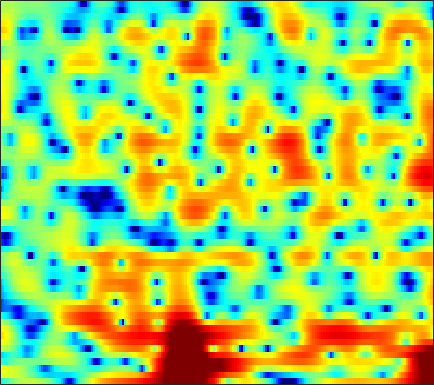

The file beside this chart, header and first rows:
-4.0224, -3.3624, -2.4347, -1.5423, -0.93315, -0.19178, 0.44953, 0.85468, 1.2903, 1.6292, 1.904, 2.0381, 2.1433, 2.1865, 2.1675, 2.0863, 1.9444, 1.795, 1.5267, 1.1799, 0.75346, 0.3703, -0.2194, -0.91305
3.727, 3.606, 3.453, 3.297, 3.175, 2.997, 2.786, 2.599, 2.302, 1.94, 1.501, 1.116, 0.5257, -0.1512, -0.724, -1.574, -2.495, -3.212, -4.151, -4.997, -5.643, -5.96, -6.146, -6.115
4.261, 3.972, 3.633, 3.335, 3.131, 2.878, 2.621, 2.411, 2.088, 1.705, 1.232, 0.8063, 0.1276, -0.7, -1.448, -2.657, -4.148, -5.463, -7.484, -9.54, -10.71, -10.41, -8.9, -7.099
-2.935, -3.325, -3.107, -2.428, -1.862, -1.192, -0.6878, -0.4243, -0.2058, -0.1203, -0.1185, -0.1661, -0.2493, -0.3354, -0.3919, -0.4648, -0.5043, -0.4985, -0.4413, -0.3297, -0.122, 0.0695, 0.3814, 0.7327
-5.656, -5.659, -4.695, -3.563, -2.928, -2.467, -2.451, -2.722, -3.428, -4.511, -5.861, -6.843, -7.542, -6.969, -5.889, -4.199, -2.611, -1.559, -0.365, 0.6008, 1.399, 1.914, 2.48, 2.927
2.408, 2.042, 1.56, 1.052, 0.6214, -0.08063, -0.9767, -1.81, -3.119, -4.708, -6.512, -7.807, -8.777, -8.284, -7.172, -5.39, -3.715, -2.594, -1.288, -0.2266, 0.632, 1.173, 1.731, 2.128
4.581, 4.156, 3.519, 2.788, 2.185, 1.31, 0.3595, -0.3958, -1.405, -2.398, -3.289, -3.846, -4.375, -4.615, -4.576, -4.244, -3.702, -3.189, -2.413, -1.628, -0.8933, -0.3881, 0.155, 0.5365
5.838, 5.306, 4.499, 3.571, 2.803, 1.683, 0.4233, -0.6313, -2.168, -3.889, -5.793, -7.35, -9.436, -11.01, -11.25, -10.29, -8.541, -7.176, -5.48, -3.982, -2.656, -1.79, -0.8258, -0.04699
5.084, 4.478, 3.589, 2.598, 1.778, 0.5832, -0.7532, -1.851, -3.515, -5.413, -7.665, -9.624, -12.59, -15.37, -15.95, -14.38, -12.19, -10.66, -8.852, -7.194, -5.51, -4.241, -2.601, -1.057
2.126, 1.526, 0.6526, -0.3149, -1.115, -2.229, -3.338, -4.151, -5.188, -6.112, -6.922, -7.47, -8.15, -8.817, -9.309, -10.04, -11.19, -12.54, -15.53, -19.64, -15.56, -10.83, -6.178, -2.745
-3.733, -4.136, -4.865, -5.909, -6.972, -8.794, -10.99, -12.63, -13.61, -12.59, -10.85, -9.624, -8.351, -7.492, -7.09, -6.824, -6.829, -6.953, -7.08, -6.798, -5.773, -4.506, -2.529, -0.4802
-11.04, -10.1, -9.483, -9.458, -9.832, -10.91, -12.55, -13.83, -14.4, -12.72, -10.27, -8.596, -6.78, -5.37, -4.542, -3.646, -2.893, -2.411, -1.798, -1.157, -0.4619, 0.1187, 0.9474, 1.828
-11.51, -10.18, -8.77, -7.759, -7.186, -6.633, -6.166, -5.8, -5.235, -4.556, -3.785, -3.155, -2.346, -1.6, -1.092, -0.5158, -0.03137, 0.2857, 0.6555, 0.9786, 1.285, 1.512, 1.818, 2.144
-8.191, -7.273, -5.995, -4.808, -4.001, -3.024, -2.158, -1.578, -0.8719, -0.2367, 0.3272, 0.6945, 1.123, 1.45, 1.63, 1.784, 1.81, 1.758, 1.601, 1.351, 1.043, 0.796, 0.497, 0.2728
-7.957, -6.322, -4.45, -2.86, -1.829, -0.6218, 0.3989, 1.038, 1.758, 2.331, 2.771, 3, 3.187, 3.228, 3.155, 2.915, 2.492, 2.044, 1.237, 0.1774, -1.173, -2.391, -4.221, -5.983
-6.803, -5.12, -3.219, -1.649, -0.6338, 0.5131, 1.448, 2.031, 2.655, 3.107, 3.399, 3.521, 3.542, 3.408, 3.193, 2.74, 2.096, 1.46, 0.3786, -1.039, -2.9, -4.671, -7.811, -12.07
-3.897, -2.96, -1.739, -0.6183, 0.1316, 0.9928, 1.674, 2.086, 2.5, 2.763, 2.875, 2.879, 2.772, 2.537, 2.283, 1.83, 1.242, 0.702, -0.135, -1.113, -2.185, -3.022, -4.066, -4.88
-2.235, -1.377, -0.3481, 0.5561, 1.124, 1.73, 2.168, 2.372, 2.493, 2.459, 2.282, 2.088, 1.764, 1.409, 1.148, 0.7914, 0.3812, 0.03422, -0.5308, -1.216, -2.022, -2.654, -3.46, -4.083
-0.9538, 0.08242, 1.214, 2.08, 2.565, 2.988, 3.18, 3.144, 2.837, 2.247, 1.404, 0.6216, -0.4325, -1.223, -1.47, -1.322, -0.9301, -0.6848, -0.6306, -1.016, -1.97, -3.131, -5.455, -8.864
-1.006, -0.1479, 0.8252, 1.566, 1.993, 2.37, 2.451, 2.311, 1.79, 0.742, -0.9973, -2.992, -7.335, -17.73, -18.78, -7.94, -3.722, -1.925, -0.574, -0.05132, -0.1978, -0.718, -1.888, -3.247
-5.064, -4.693, -4.155, -3.514, -2.982, -2.289, -1.738, -1.465, -1.335, -1.538, -2.094, -2.662, -3.492, -3.992, -3.916, -3.138, -2.004, -1.189, -0.2787, 0.3692, 0.7761, 0.9535, 1.117, 1.264
-11.24, -12.31, -13.14, -11.97, -10.21, -7.831, -5.853, -4.691, -3.554, -2.744, -2.205, -1.925, -1.62, -1.314, -1.058, -0.6704, -0.2322, 0.108, 0.5579, 0.9578, 1.302, 1.53, 1.812, 2.094
-12.2, -14.41, -17.09, -15.15, -12.1, -8.768, -6.346, -4.959, -3.554, -2.505, -1.698, -1.223, -0.6995, -0.2785, 0.005764, 0.3283, 0.6074, 0.7955, 1.013, 1.202, 1.371, 1.498, 1.669, 1.879
-4.741, -4.936, -4.986, -4.68, -4.266, -3.546, -2.768, -2.249, -1.615, -1.092, -0.6506, -0.3452, 0.01512, 0.3322, 0.5308, 0.7541, 0.894, 0.9308, 0.8818, 0.7482, 0.5672, 0.4374, 0.3457, 0.3924
1.034, 0.9707, 0.8786, 0.7831, 0.7022, 0.5562, 0.362, 0.1568, -0.1464, -0.4365, -0.6333, -0.6531, -0.4813, -0.1071, 0.2022, 0.5543, 0.7189, 0.6734, 0.3256, -0.4, -1.506, -2.564, -4.014, -4.734
4.164, 4.047, 3.813, 3.45, 3.086, 2.411, 1.444, 0.5098, -1.171, -3.352, -5.788, -6.86, -5.899, -3.615, -2.083, -0.6336, 0.1773, 0.3824, 0.1377, -0.7725, -2.515, -4.548, -8.851, -14.36
3.541, 3.489, 3.345, 3.077, 2.749, 2.105, 1.137, 0.1236, -1.707, -4.269, -7.52, -9.238, -7.678, -4.559, -2.725, -0.9905, 0.05097, 0.4554, 0.5657, 0.2744, -0.3364, -0.9171, -1.671, -2.101
0.1211, 0.4034, 0.7778, 1.072, 1.183, 1.182, 0.9883, 0.7139, 0.2427, -0.2936, -0.6971, -0.8151, -0.6715, -0.2464, 0.1559, 0.6659, 1.047, 1.216, 1.251, 1.088, 0.768, 0.4297, -0.07762, -0.6068
-5.607, -4.174, -2.522, -1.232, -0.4717, 0.2836, 0.8083, 1.085, 1.318, 1.443, 1.54, 1.608, 1.722, 1.827, 1.922, 2.022, 2.071, 2.049, 1.931, 1.669, 1.242, 0.8075, 0.05384, -0.9513
-9.123, -6.747, -4.362, -2.575, -1.497, -0.3258, 0.569, 1.101, 1.606, 1.963, 2.151, 2.212, 2.242, 2.233, 2.23, 2.229, 2.235, 2.222, 2.164, 1.996, 1.652, 1.251, 0.4371, -0.7558
-6.326, -5.769, -4.653, -3.268, -2.195, -0.8711, 0.2271, 0.8441, 1.42, 1.687, 1.667, 1.497, 1.098, 0.6771, 0.4075, 0.2901, 0.491, 0.8142, 1.298, 1.718, 1.953, 1.948, 1.69, 1.143
-10.27, -11.66, -9.936, -6.498, -4.26, -2.014, -0.4206, 0.3652, 0.966, 1.01, 0.5435, -0.1893, -1.788, -4.235, -6.534, -8.37, -6.188, -3.81, -1.278, 0.4855, 1.657, 2.226, 2.679, 2.828
-8.382, -9.696, -8.52, -5.727, -3.832, -1.87, -0.5193, 0.16, 0.6428, 0.6484, 0.1401, -0.6097, -2.175, -4.393, -6.349, -7.787, -6.127, -4.127, -1.831, -0.1291, 1.029, 1.635, 2.172, 2.479
-1.522, -1.745, -1.699, -1.297, -0.87, -0.2342, 0.3259, 0.6776, 0.9504, 1.043, 0.8963, 0.6459, 0.2062, -0.3, -0.6053, -0.8338, -0.7676, -0.5645, -0.191, 0.1618, 0.4147, 0.5267, 0.5646, 0.4972
0.8229, 0.5717, 0.3649, 0.3126, 0.382, 0.5868, 0.9004, 1.144, 1.458, 1.691, 1.842, 1.887, 1.854, 1.708, 1.563, 1.331, 1.05, 0.8059, 0.4297, -0.04346, -0.5788, -1.032, -1.682, -2.364
1.262, 0.7279, 0.07689, -0.3901, -0.5153, -0.3308, 0.2167, 0.7511, 1.529, 2.208, 2.739, 3.018, 3.195, 3.196, 3.052, 2.703, 2.15, 1.598, 0.657, -0.5099, -1.933, -3.14, -4.824, -6.349
0.3735, -0.773, -2.854, -5.496, -7.111, -6.263, -3.314, -1.236, 0.9178, 2.474, 3.52, 4.03, 4.414, 4.491, 4.353, 3.906, 3.174, 2.423, 1.124, -0.5932, -2.895, -5.153, -9.529, -17.19
-0.8624, -1.628, -3.43, -6.031, -7.747, -6.811, -3.63, -1.484, 0.6824, 2.191, 3.198, 3.676, 4.012, 3.997, 3.806, 3.291, 2.505, 1.744, 0.5016, -0.989, -2.686, -4.104, -5.997, -7.449
-0.2845, -0.08082, -0.1378, -0.334, -0.397, -0.2415, 0.1775, 0.6242, 1.206, 1.725, 2.085, 2.245, 2.252, 2.029, 1.694, 1.038, 0.114, -0.74, -2.046, -3.385, -4.556, -5.135, -5.328, -4.925
2.416, 2.445, 2.335, 2.059, 1.805, 1.452, 1.119, 0.9195, 0.6913, 0.5541, 0.4621, 0.4094, 0.2298, -0.05105, -0.4178, -1.155, -2.267, -3.4, -5.462, -8.414, -12.38, -14.32, -11.46, -7.474
4.68, 4.304, 3.634, 2.751, 1.953, 0.7049, -0.6571, -1.689, -2.792, -3.396, -3.425, -3.251, -2.934, -2.761, -2.782, -3.076, -3.686, -4.377, -5.678, -7.481, -9.379, -9.904, -8.18, -5.315
5.424, 4.816, 3.731, 2.295, 0.919, -1.45, -4.673, -7.968, -14.25, -16.63, -11.67, -9.274, -7.353, -6.375, -5.949, -5.605, -5.36, -5.194, -4.941, -4.551, -4.007, -3.414, -2.392, -1.159
5.319, 4.724, 3.668, 2.272, 0.9557, -1.164, -3.767, -5.989, -8.736, -10.15, -9.985, -9.566, -9.353, -9.632, -10.06, -10.41, -9.932, -8.921, -7.138, -5.306, -3.63, -2.494, -1.141, 0.09051
4.978, 4.567, 3.81, 2.807, 1.91, 0.5488, -0.948, -2.096, -3.576, -4.955, -6.247, -7.283, -9, -11.48, -14.46, -22.84, -23.83, -15.37, -9.904, -6.517, -4.078, -2.635, -1.051, 0.205
4.43, 4.212, 3.719, 3.014, 2.376, 1.385, 0.2887, -0.5726, -1.763, -2.961, -4.161, -5.092, -6.317, -7.574, -8.426, -9.108, -8.847, -7.999, -6.39, -4.699, -3.135, -2.105, -0.9126, 0.06664
4.023, 3.914, 3.551, 2.967, 2.392, 1.475, 0.4243, -0.4246, -1.565, -2.629, -3.56, -4.112, -4.649, -4.96, -5.022, -4.925, -4.596, -4.213, -3.576, -2.87, -2.139, -1.601, -0.9259, -0.2872
4.28, 4.193, 3.849, 3.239, 2.593, 1.486, 0.09808, -1.108, -2.868, -4.561, -5.732, -6, -5.686, -4.912, -4.296, -3.554, -2.956, -2.615, -2.293, -2.088, -1.985, -1.914, -1.749, -1.408
4.759, 4.712, 4.428, 3.844, 3.184, 1.946, 0.1919, -1.575, -4.831, -10.13, -22.11, -17.36, -9.379, -5.705, -4.029, -2.577, -1.768, -1.496, -1.541, -2.049, -3.05, -4.114, -5.659, -6.314
3.316, 3.514, 3.574, 3.344, 2.963, 2.159, 0.9788, -0.1551, -1.916, -3.729, -4.949, -4.993, -4.149, -2.918, -2.11, -1.301, -0.8709, -0.8209, -1.166, -2.061, -3.682, -5.604, -9.635, -13.97
-0.348, 0.5265, 1.293, 1.651, 1.675, 1.434, 0.9547, 0.4918, -0.1821, -0.8013, -1.241, -1.41, -1.408, -1.239, -1.052, -0.8246, -0.6918, -0.6974, -0.8604, -1.227, -1.752, -2.195, -2.668, -2.696
-2.032, -0.7119, 0.3949, 0.9365, 1.057, 0.9239, 0.5668, 0.2167, -0.3009, -0.7821, -1.147, -1.34, -1.433, -1.406, -1.302, -1.119, -0.9062, -0.7444, -0.5486, -0.3973, -0.2952, -0.2284, -0.1195, 0.03627
1.287, 1.748, 2.068, 2.015, 1.741, 1.094, 0.1729, -0.6313, -1.692, -2.566, -3.105, -3.27, -3.289, -3.12, -2.929, -2.53, -1.978, -1.474, -0.7675, -0.08377, 0.4879, 0.825, 1.135, 1.271
5.045, 4.946, 4.568, 3.847, 3.029, 1.498, -0.649, -2.746, -6.174, -9.335, -9.707, -8.646, -7.546, -7.148, -7.182, -6.967, -5.8, -4.396, -2.396, -0.6892, 0.5992, 1.258, 1.747, 1.82
6.396, 6.192, 5.664, 4.781, 3.834, 2.094, -0.3223, -2.719, -6.904, -11.31, -11.46, -10.07, -9.182, -10.26, -12.82, -23.11, -15.66, -9.242, -4.536, -1.716, 0.05152, 0.8697, 1.399, 1.353
5.075, 5.041, 4.763, 4.198, 3.586, 2.527, 1.222, 0.1315, -1.338, -2.628, -3.568, -4.08, -4.654, -5.25, -5.656, -5.773, -5.075, -4.108, -2.619, -1.267, -0.2852, 0.1851, 0.4374, 0.2469
2.941, 3.132, 3.168, 2.984, 2.718, 2.226, 1.615, 1.114, 0.4257, -0.2243, -0.7979, -1.141, -1.533, -1.786, -1.883, -1.857, -1.648, -1.403, -1.012, -0.6413, -0.3682, -0.2682, -0.3058, -0.5648
1.462, 1.761, 1.97, 2.001, 1.923, 1.711, 1.414, 1.157, 0.8047, 0.4637, 0.1577, -0.03744, -0.2319, -0.3544, -0.3947, -0.4069, -0.3781, -0.3346, -0.2863, -0.2858, -0.3472, -0.4496, -0.6619, -0.951
1.06, 1.308, 1.494, 1.527, 1.468, 1.298, 1.056, 0.8491, 0.5821, 0.3535, 0.1981, 0.119, 0.1019, 0.1326, 0.1798, 0.249, 0.2899, 0.2854, 0.2107, 0.04923, -0.2157, -0.4731, -0.8724, -1.29
